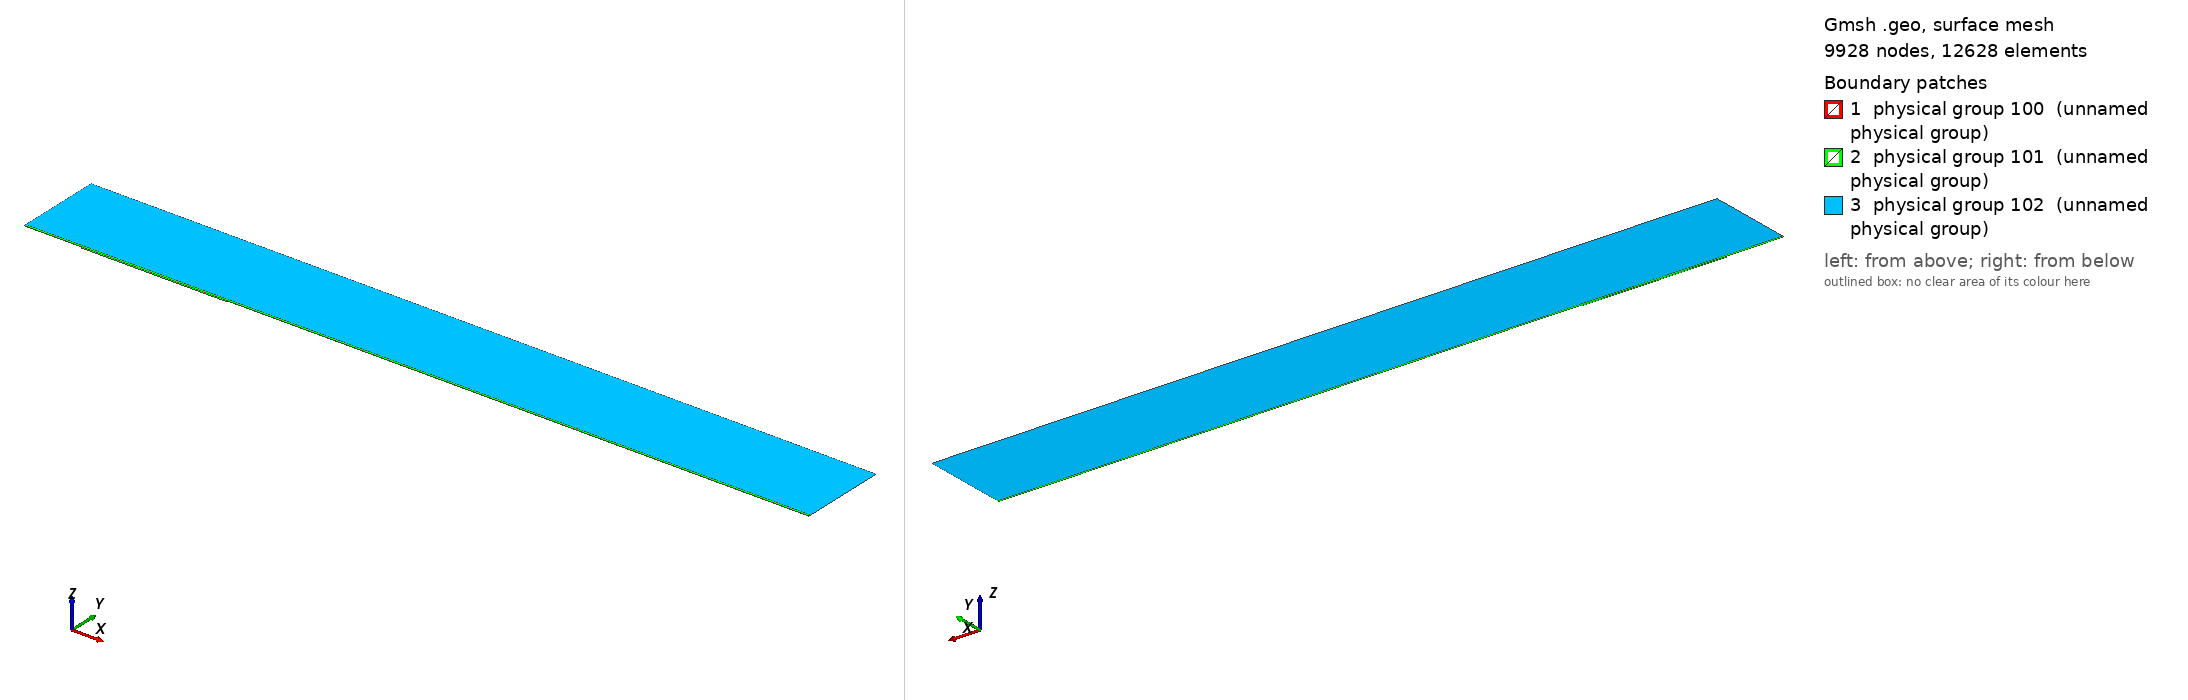

Gmsh geometry script, surface-meshed: 9928 nodes, 12628 surface elements. Boundary patches (legend numbers): 1 physical group 100 (unnamed physical group), 2 physical group 101 (unnamed physical group), 3 physical group 102 (unnamed physical group). Left view from above one corner, right view from below the opposite corner. Legend entries are the model's physical surfaces. The drawing asked Gmsh for element sizes between 1% and 20% of the model's largest extent; the script's own settings can give other sizes.

=== mesh.geo (drawn) ===
// Macro parameters
deltaStar = 1;
D = 2.25 * deltaStar; // depth of the gap 
W = 250 * deltaStar; // width of the gap
r = 16; // length of non-constant quads upstream and downstream of the gap
s = 8; // length of non-constant quads left and right inside the gap
BL = 0.25 * deltaStar; // height of the second layer of quad elements
BL_upper = 3.5 * deltaStar; // height of the third layer of quad elements
x0 = 100 * deltaStar; // x distance from inflow to gap
lengthOutflow = 1000 * deltaStar; // length after the gap
x3 = W + lengthOutflow; // last point of the domain
height = 150 * deltaStar; // height of the triangular region
triagHeightRegion_inflow = height - BL - BL_upper; // height of the triangular region

// Micro parameters
dx = 0.2; // dx of square elements near the leading and trailing edge of the gap (most resolution-demanding points in the domain)
dy = 1.25 * dx; 
size_triag_v_top = 64; // size of the elements in the upper triangular region

// All the value below are between 0 and 1. =1  means the elements are all equal in size. Avoid using values very close to 1, because we dividing by log(p) in the formula.
dy_in_v_right = 1.5; // heighest quad in the upper layer of quads, in the right part of the gap
dy_in_v_left = 1.75; // heighest quad in the upper layer of quads, in the left part of the gap

// fit (check the file scripts/fit_gmsh.py for more details)
p_in_v_left = 1.0335663036230878 - 1.0234149444433507/(W - 0.8098798097181781)^0.5991729377115732; // densitiy concentration of elements inside the gap, vertically, near the left wall.
p_in_v_right = 1.008073572191136 - 1.1471875292840257/(W - 1.2941255994826328)^0.7890392764815325; // densitiy concentration of elements inside the gap, vertically, near the right wall.
p_in_h_bottom = 0.9; // densitiy concentration of elements inside the gap, horizontally. 
p_in_h_top = 0.9; // densitiy concentration of elements inside the gap, horizontally. 

p_out_h = 0.5; // densitiy concentration of elements outside the gap, horizontally.
p_out_h_upper = 0.5; // densitiy concentration of elements outside the gap, horizontally on the upper layer of quads
p_out_v_inflow_dense = 0.8; // densitiy concentration of elements outside the gap, vertically, near the inflow and the gap
p_out_v_inflow_sparse = 0.99; // densitiy concentration of elements outside the gap, vertically, near the inflow and far from the gap
p_out_v_outflow_dense = 0.9; // densitiy concentration of elements outside the gap, vertically, near the outflow and the gap
p_out_v_outflow_sparse = 0.995; // densitiy concentration of elements outside the gap, vertically, near the outflow and far from the gap
p_triag_h_inflow = 0.8; // densitiy concentration of elements in the triangular region of the domain, horizontally.
p_triag_h_outflow = p_triag_h_inflow; // densitiy concentration of elements in the triangular region of the domain, horizontally.

enlarge_triag_inflow = 1.1; // heigher the value, larger the elements in the triangular region near the inflow
enlarge_triag_outflow = 1.1; // heigher the value, larger the elements in the triangular region near the outflow

// Automated parameters 
a_in_v_right = dx / (W / 2);
a_in_v_left = dx / (W / 2);
a_in_h_bottom = dy / (D / 2);
a_in_h_top = dx / (D / 2);
a_out_h = dx / BL;
a_out_v_inflow_dense = dx / r;
a_out_v_outflow_dense = dx / r;

// for the derivation of the formula, see file 20250123_gmshFormula.md in the docs folder
N_in_v_right = Ceil( Log (a_in_v_right / (1 - p_in_v_right + a_in_v_right * p_in_v_right)) / Log(p_in_v_right) );
N_in_v_left = Ceil( Log (a_in_v_left / (1 - p_in_v_left + a_in_v_left * p_in_v_left)) / Log(p_in_v_left) );
N_in_h_bottom = Ceil( Log (a_in_h_bottom / (1 - p_in_h_bottom + a_in_h_bottom * p_in_h_bottom)) / Log(p_in_h_bottom) );
N_in_h_top = Ceil( Log (a_in_h_top / (1 - p_in_h_top + a_in_h_top * p_in_h_top)) / Log(p_in_h_top) );
N_out_h = Ceil( Log (a_out_h / (1 - p_out_h + a_out_h * p_out_h)) / Log(p_out_h) ) + 1; // + 1 is to correct the fact that the distance is too small to properly approximate the dx length
N_out_v_inflow_dense = Ceil( Log (a_out_v_inflow_dense / (1 - p_out_v_inflow_dense + a_out_v_inflow_dense * p_out_v_inflow_dense)) / Log(p_out_v_inflow_dense) );
N_out_v_outflow_dense = Ceil( Log (a_out_v_outflow_dense / (1 - p_out_v_outflow_dense + a_out_v_outflow_dense * p_out_v_outflow_dense)) / Log(p_out_v_outflow_dense) );

p_for_a_out_v_inflow_sparse_computation = p_out_v_inflow_dense;
p_for_a_out_v_outflow_sparse_computation = (p_out_v_outflow_dense + p_out_v_outflow_dense) / 2;
a_out_v_inflow_sparse = r / (x0 - r) * (1 - p_for_a_out_v_inflow_sparse_computation) / (1 - p_for_a_out_v_inflow_sparse_computation^(N_out_v_inflow_dense + 1));
a_out_v_outflow_sparse = r / (lengthOutflow - r) * (1 - p_for_a_out_v_outflow_sparse_computation) / (1 - p_for_a_out_v_outflow_sparse_computation^(N_out_v_outflow_dense + 1));

N_out_v_inflow_sparse = Ceil( Log(a_out_v_inflow_sparse / (1 - p_out_v_inflow_sparse + a_out_v_inflow_sparse * p_out_v_inflow_sparse)) / Log(p_out_v_inflow_sparse) );
N_out_v_outflow_sparse = Ceil( Log(a_out_v_outflow_sparse / (1 - p_out_v_outflow_sparse + a_out_v_outflow_sparse * p_out_v_outflow_sparse)) / Log(p_out_v_outflow_sparse) );


// second layer of quads
a_out_h_upper = (BL) / (BL_upper) * (1 - p_out_h) / (1 - p_out_h^(N_out_h + 1));
N_out_h_upper = Ceil( Log(a_out_h_upper / (1 - p_out_h_upper + a_out_h_upper * p_out_h_upper)) / Log(p_out_h_upper) );

// ---------------------------
// for triangular region
// ---------------------------
a_triag_h_inflow = (BL_upper) / (triagHeightRegion_inflow) * (1 - p_out_h_upper) / (1 - p_out_h_upper^(N_out_h_upper + 1));
a_triag_h_outflow = a_triag_h_inflow;
N_triag_v_top = Ceil( (x3 + x0) / size_triag_v_top ); // we assume p_triag_v = 1, otherwise the formula is different
N_triag_h_inflow = Ceil( Log(a_triag_h_inflow / (1 - p_triag_h_inflow + a_triag_h_inflow * p_triag_h_inflow)) / Log(p_triag_h_inflow) );
N_triag_h_outflow = Ceil( Log(a_triag_h_outflow / (1 - p_triag_h_outflow + a_triag_h_outflow * p_triag_h_outflow)) / Log(p_triag_h_outflow) );
N_triag_h_inflow = Ceil( N_triag_h_inflow / enlarge_triag_inflow );
N_triag_h_outflow = Ceil( N_triag_h_outflow / enlarge_triag_outflow );

Point(1) = {-x0, 0, 0};
Point(2) = {0,0,0};
Point(3) = {0,-D,0};
Point(4) = {W,-D,0};
Point(5) = {W,0,0};
Point(6) = {x3,0,0};
Point(8) = {x3,height,0};
Point(7) = {x3,BL,0};
Point(9) = {-x0,height,0};
Point(10) = {-x0,BL,0};
Point(11) = {0,BL,0};
Point(12) = {W,BL,0};
Point(13) = {W/2,0,0};
Point(14) = {W/2,BL,0};
Point(15) = {0,-D/2,0};
Point(16) = {W/2,-D,0};
Point(17) = {W,-D/2,0};
Point(18) = {-r,0,0};
Point(19) = {-r,BL,0};
Point(20) = {W + r,0,0};
Point(21) = {W + r,BL,0};
Point(22) = {-x0,BL+BL_upper,0};
Point(23) = {-r,BL+BL_upper,0};
Point(24) = {W + r,BL+BL_upper,0};
Point(25) = {x3,BL+BL_upper,0};
Point(26) = {0,BL+BL_upper,0};
Point(27) = {W/2,BL+BL_upper,0};
Point(28) = {W,BL+BL_upper,0};

Line(1) = {1,18};
Line(2) = {2,15};
Line(3) = {3,16};
Line(4) = {4,17};
Line(5) = {5,20};
Line(6) = {6,7};
Line(7) = {7,25};
Line(8) = {8,9};
Line(9) = {9,22};
Line(10) = {10,19};
Line(11) = {10,1};
Line(12) = {11,14};
Line(13) = {12,21};
Line(14) = {2,13};
Line(15) = {15,3};
Line(16) = {16,4};
Line(17) = {17,5};
Line(18) = {13,5};
Line(19) = {14,12};
Line(20) = {18,2};
Line(21) = {20,6};
Line(22) = {21,7};
Line(23) = {19,11};
Line(24) = {22,10};
Line(25) = {25,8};
Line(26) = {25,24};
Line(27) = {22,23};
Line(30) = {23,26};
Line(31) = {26,27};
Line(32) = {27,28};
Line(33) = {28,24};

// outer quads
Curve Loop(1) = {5, 21, 6, -22, -13, -19, -12, -23, -10, 11, 1, 20, 14, 18};
Plane Surface(1) = {1};

// inside gap
Curve Loop(2) = {2, 15, 3, 16, 4, 17, -18, -14};
Plane Surface(2) = {2};

// triangular region
Curve Loop(3) = {-26, 25, 8, 9, 27, 30, 31,32,33};
Plane Surface(3) = {3};

// 3rd layer of quads
Curve Loop(4) = {-24, 27, 30, 31,32,33, -26,-7,-22,-13,-19,-12,-23,-10};

Plane Surface(4) = {4};


// This defines the surfaces that will be meshed with quad elements
Transfinite Surface {1} = {1, 6, 7, 10};
Transfinite Surface {2} = {3, 4, 5, 2}; // number '2' must match the number '2' of plane surface
Transfinite Surface {4} = {7, 25, 22, 10};

Transfinite Curve {18, 16, 19,32} = N_in_v_right Using Progression p_in_v_right;
Transfinite Curve {-14, -3, -12, -31} = N_in_v_left Using Progression p_in_v_left;

Transfinite Curve {15, -4} = N_in_h_bottom Using Progression p_in_h_bottom;
Transfinite Curve {-2, 17} = N_in_h_top Using Progression p_in_h_top;


Transfinite Curve {11, -6} = N_out_h Using Progression p_out_h;
Transfinite Curve {24, 28, 29, -7} = N_out_h_upper Using Progression p_out_h_upper;
Transfinite Curve {10, 1, 27} = N_out_v_inflow_sparse Using Progression p_out_v_inflow_sparse;
Transfinite Curve {20, 23, 30} = N_out_v_inflow_dense Using Progression p_out_v_inflow_dense;
Transfinite Curve {-21, -22, 26} = N_out_v_outflow_sparse Using Progression p_out_v_outflow_sparse;
Transfinite Curve {-5, -13,-33} = N_out_v_outflow_dense Using Progression p_out_v_outflow_dense;

Recombine Surface {1, 2, 4};

// for triangluar region
Transfinite Curve {8} = N_triag_v_top Using Progression 1;
Transfinite Curve {-25} = N_triag_h_outflow Using Progression p_triag_h_outflow;
Transfinite Curve {9} = N_triag_h_inflow Using Progression p_triag_h_inflow;


// defining boundary
Physical Curve(1) = {9,24,11}; // inlet
Physical Curve(2) = {7,25,6}; // outlet
Physical Curve(3) = {8}; // top
Physical Curve(4) = {1, 20, 2, 15, 3, 16, 4, 17, 5, 21}; // wall


Physical Surface(100) = {1};
Physical Surface(101) = {2, 4};
Physical Surface(102) = {3};
